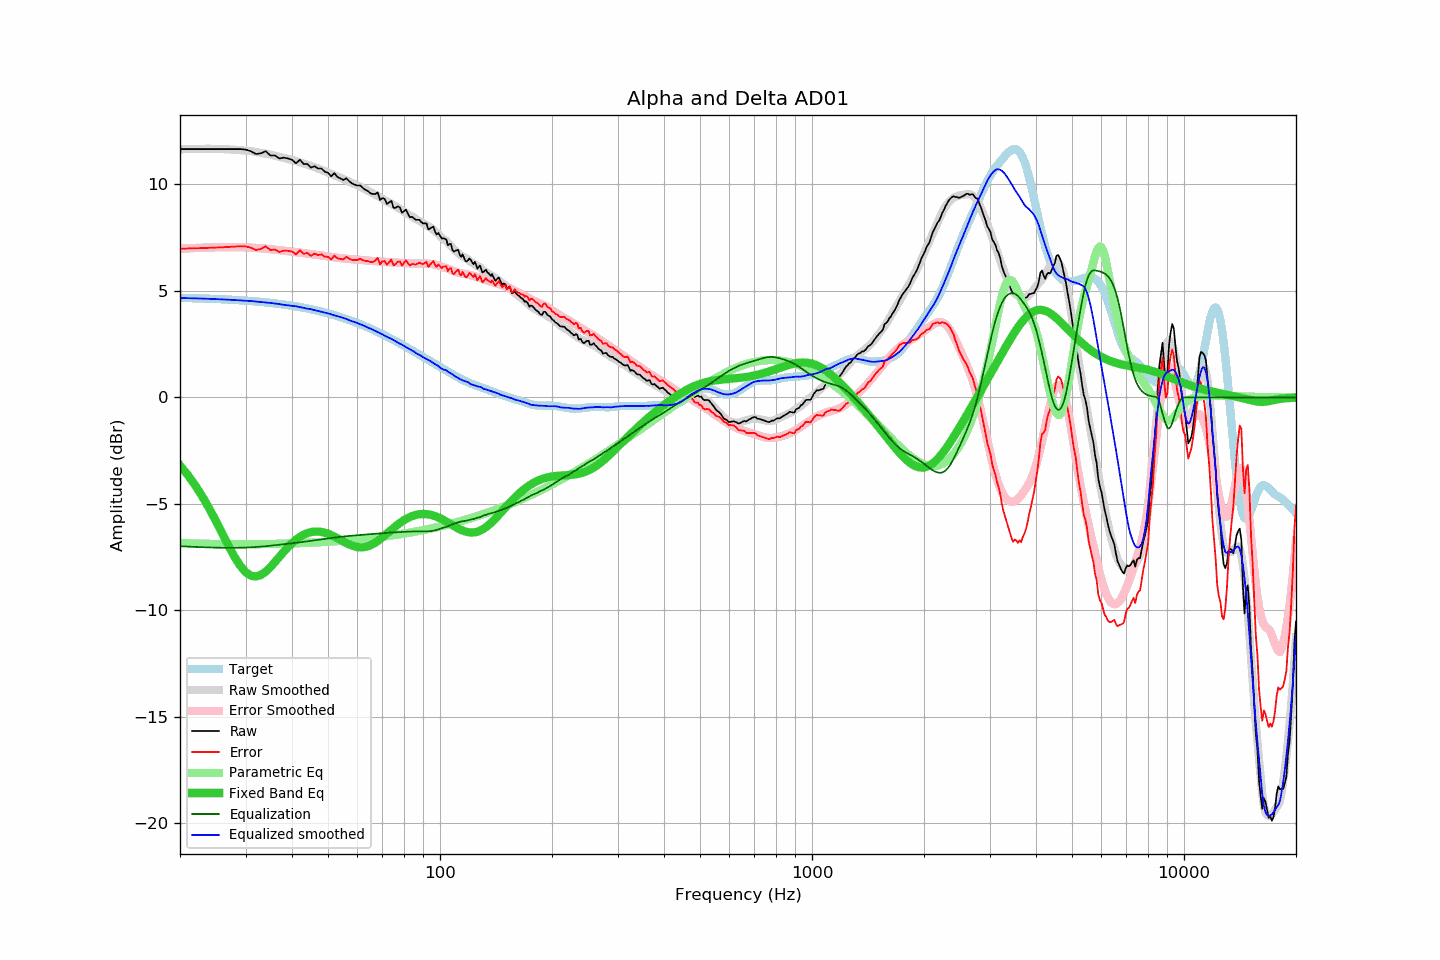

Values plotted in this chart, from the file beside it:
frequency, raw, error, smoothed, error_smoothed, equalization, parametric_eq, equalized_raw, equalized_smoothed, target
20, 11.66, 6.99, 11.65, 6.98, -6.98, -3.19, 4.68, 4.67, 4.68
21, 11.66, 6.99, 11.66, 7.00, -7.00, -3.64, 4.66, 4.66, 4.67
22, 11.66, 7.00, 11.67, 7.02, -7.02, -4.14, 4.64, 4.65, 4.66
23, 11.66, 7.01, 11.68, 7.03, -7.03, -4.67, 4.63, 4.64, 4.65
24, 11.66, 7.03, 11.68, 7.04, -7.04, -5.23, 4.62, 4.63, 4.64
25, 11.66, 7.04, 11.67, 7.05, -7.05, -5.81, 4.61, 4.62, 4.62
26, 11.66, 7.05, 11.66, 7.06, -7.06, -6.40, 4.60, 4.61, 4.61
27, 11.66, 7.07, 11.65, 7.06, -7.06, -6.96, 4.60, 4.59, 4.60
28, 11.66, 7.08, 11.63, 7.06, -7.06, -7.47, 4.60, 4.58, 4.58
29, 11.66, 7.10, 11.61, 7.06, -7.06, -7.89, 4.61, 4.56, 4.56
30, 11.64, 7.10, 11.59, 7.05, -7.05, -8.19, 4.59, 4.54, 4.55
31, 11.56, 7.03, 11.57, 7.04, -7.04, -8.37, 4.53, 4.53, 4.53
32, 11.43, 6.92, 11.52, 7.02, -7.02, -8.41, 4.41, 4.50, 4.51
33, 11.46, 6.97, 11.49, 7.00, -7.00, -8.34, 4.46, 4.48, 4.49
34, 11.56, 7.10, 11.44, 6.98, -6.98, -8.18, 4.58, 4.46, 4.47
35, 11.36, 6.92, 11.40, 6.96, -6.96, -7.97, 4.40, 4.44, 4.44
36, 11.36, 6.94, 11.35, 6.94, -6.94, -7.73, 4.42, 4.41, 4.42
37, 11.22, 6.83, 11.30, 6.92, -6.92, -7.48, 4.31, 4.38, 4.39
38, 11.26, 6.90, 11.25, 6.89, -6.89, -7.25, 4.37, 4.35, 4.36
39, 11.22, 6.89, 11.20, 6.87, -6.87, -7.03, 4.35, 4.33, 4.34
40, 11.16, 6.85, 11.15, 6.85, -6.85, -6.84, 4.31, 4.30, 4.31
41, 10.99, 6.72, 11.11, 6.82, -6.82, -6.68, 4.17, 4.28, 4.28
42, 11.16, 6.92, 11.05, 6.80, -6.80, -6.55, 4.36, 4.24, 4.25
43, 10.96, 6.75, 10.98, 6.78, -6.78, -6.44, 4.18, 4.21, 4.21
44, 10.96, 6.78, 10.93, 6.76, -6.76, -6.37, 4.21, 4.17, 4.18
45, 10.79, 6.65, 10.88, 6.73, -6.73, -6.32, 4.06, 4.15, 4.14
46, 10.86, 6.76, 10.81, 6.71, -6.71, -6.30, 4.15, 4.10, 4.11
47, 10.75, 6.68, 10.75, 6.69, -6.69, -6.30, 4.07, 4.06, 4.07
48, 10.75, 6.72, 10.69, 6.66, -6.66, -6.31, 4.09, 4.02, 4.03
49, 10.60, 6.61, 10.63, 6.64, -6.64, -6.35, 3.96, 3.99, 3.99
50, 10.55, 6.60, 10.56, 6.62, -6.62, -6.40, 3.94, 3.95, 3.95
51, 10.38, 6.47, 10.50, 6.60, -6.60, -6.46, 3.78, 3.90, 3.91
52, 10.53, 6.67, 10.43, 6.58, -6.58, -6.53, 3.95, 3.85, 3.87
53, 10.35, 6.53, 10.38, 6.56, -6.56, -6.61, 3.79, 3.82, 3.82
54, 10.28, 6.50, 10.32, 6.54, -6.54, -6.69, 3.74, 3.77, 3.78
55, 10.21, 6.48, 10.26, 6.53, -6.53, -6.76, 3.68, 3.73, 3.73
56, 10.29, 6.61, 10.20, 6.51, -6.51, -6.83, 3.78, 3.68, 3.69
57, 10.15, 6.51, 10.13, 6.50, -6.50, -6.90, 3.65, 3.63, 3.64
58, 10.05, 6.46, 10.06, 6.49, -6.49, -6.95, 3.56, 3.57, 3.59
59, 9.99, 6.45, 10.02, 6.48, -6.48, -7.00, 3.51, 3.54, 3.54
60, 9.95, 6.46, 9.96, 6.47, -6.47, -7.02, 3.48, 3.49, 3.49
61, 9.95, 6.51, 9.90, 6.46, -6.46, -7.04, 3.49, 3.44, 3.44
62, 9.84, 6.45, 9.84, 6.45, -6.45, -7.04, 3.39, 3.39, 3.39
63, 9.75, 6.41, 9.78, 6.44, -6.44, -7.02, 3.31, 3.34, 3.34
64, 9.69, 6.40, 9.71, 6.43, -6.43, -6.99, 3.27, 3.28, 3.29
65, 9.59, 6.35, 9.65, 6.42, -6.42, -6.94, 3.18, 3.23, 3.24
66, 9.55, 6.37, 9.59, 6.41, -6.41, -6.88, 3.14, 3.18, 3.18
67, 9.55, 6.42, 9.52, 6.40, -6.40, -6.82, 3.15, 3.12, 3.13
68, 9.63, 6.55, 9.46, 6.39, -6.39, -6.74, 3.24, 3.07, 3.08
69, 9.27, 6.25, 9.40, 6.38, -6.38, -6.66, 2.89, 3.02, 3.02
70, 9.36, 6.39, 9.33, 6.37, -6.37, -6.57, 2.99, 2.96, 2.97
71, 9.32, 6.40, 9.26, 6.36, -6.36, -6.48, 2.96, 2.90, 2.92
72, 9.09, 6.23, 9.21, 6.36, -6.36, -6.39, 2.73, 2.85, 2.86
73, 9.16, 6.35, 9.16, 6.35, -6.35, -6.30, 2.81, 2.81, 2.81
74, 9.23, 6.48, 9.10, 6.34, -6.34, -6.21, 2.89, 2.75, 2.75
75, 8.90, 6.20, 9.04, 6.34, -6.34, -6.13, 2.56, 2.70, 2.70
76, 8.90, 6.26, 8.97, 6.33, -6.33, -6.04, 2.57, 2.64, 2.65
77, 8.97, 6.38, 8.90, 6.33, -6.33, -5.97, 2.65, 2.58, 2.59
78, 8.92, 6.38, 8.84, 6.32, -6.32, -5.89, 2.60, 2.52, 2.54
79, 8.68, 6.20, 8.79, 6.31, -6.31, -5.83, 2.37, 2.48, 2.48
... 553 more rows
